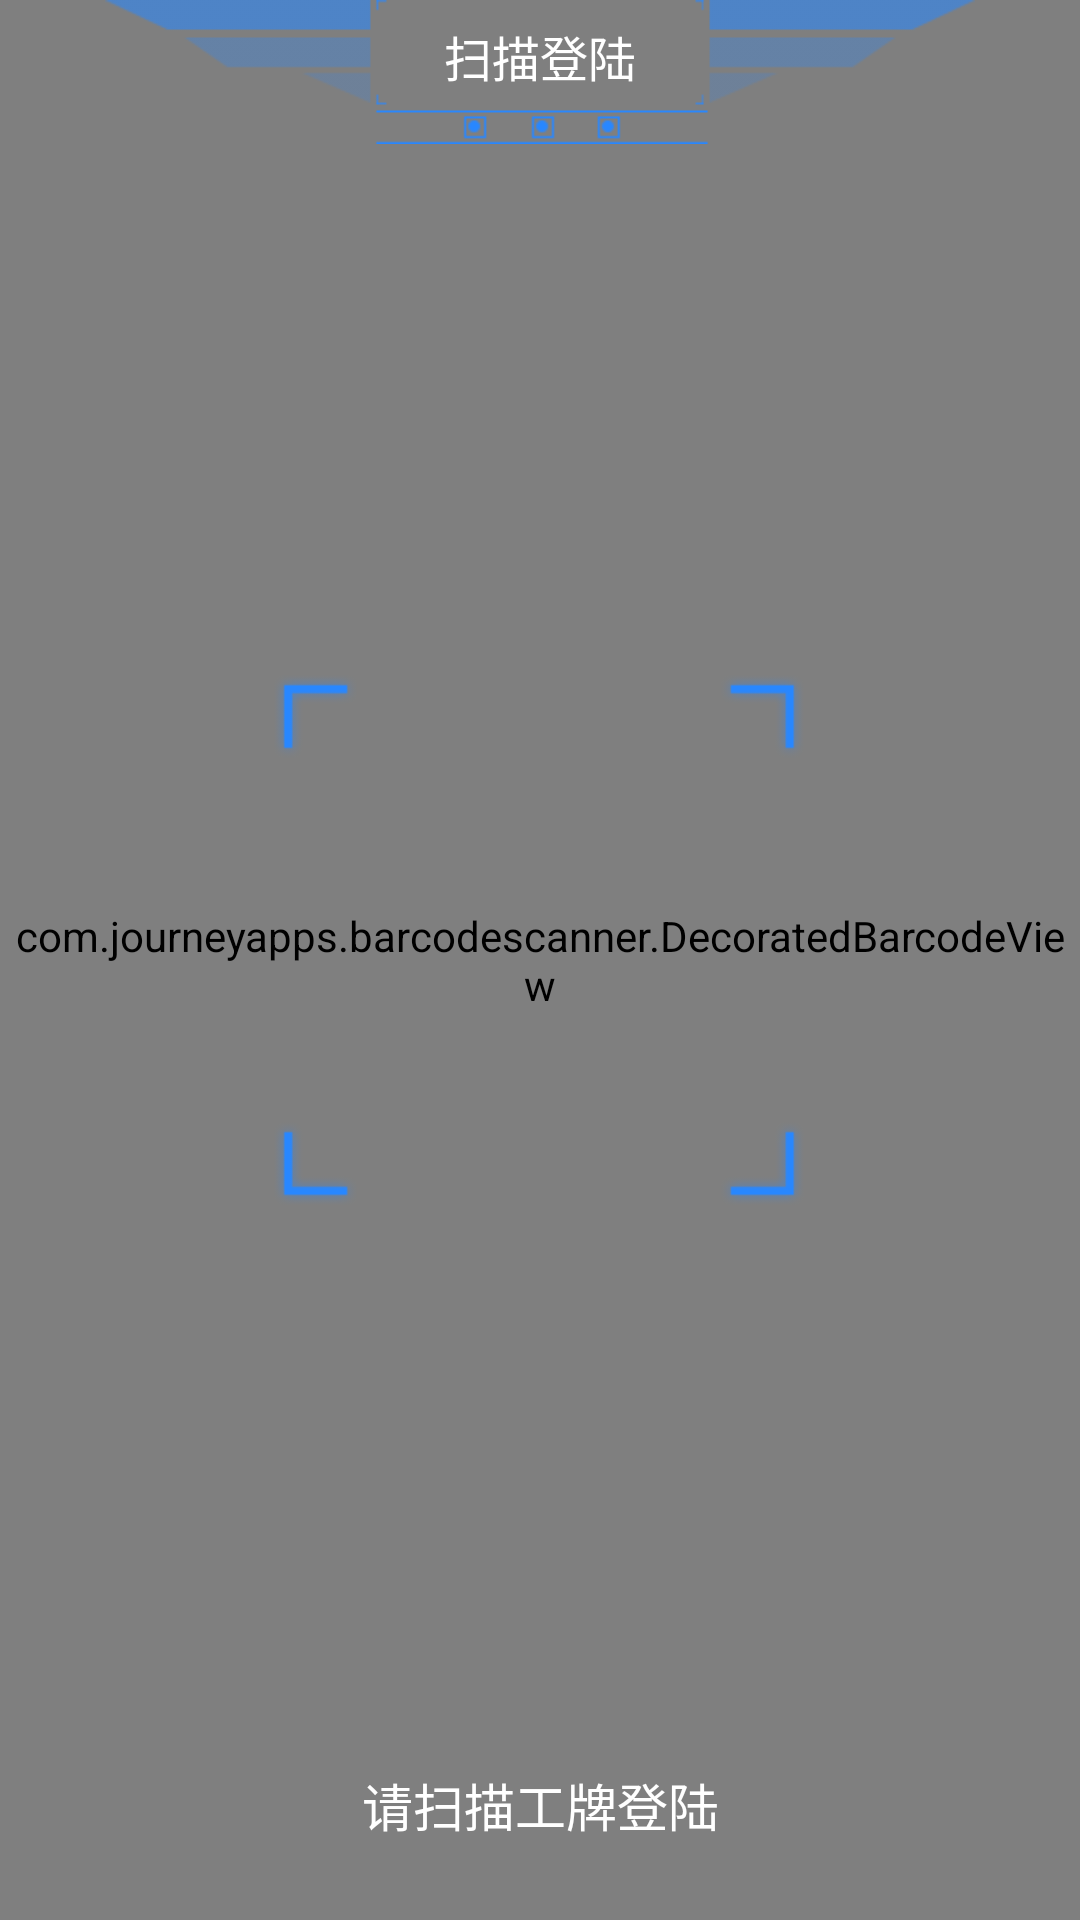

Produce the Android XML layout that renders to this screen, including the resource entries it uses.
<!-- AndroidManifest.xml: application theme Theme.AppCompat.Light.NoActionBar -->
<!-- res/layout/activity_barcode_scan.xml -->
<?xml version="1.0" encoding="utf-8"?>
<layout xmlns:tools="http://schemas.android.com/tools"
        xmlns:app="http://schemas.android.com/apk/res-auto"
        xmlns:android="http://schemas.android.com/apk/res/android">

    <data>

    </data>

    <androidx.constraintlayout.widget.ConstraintLayout
            android:layout_width="match_parent"
            android:layout_height="match_parent"
            app:zxing_use_texture_view="false"
            app:zxing_preview_scaling_strategy="centerCrop">

        <com.journeyapps.barcodescanner.DecoratedBarcodeView
                android:layout_width="match_parent"
                android:layout_height="match_parent"
                app:zxing_scanner_layout="@layout/custom_scanner_layout"
                app:layout_constraintStart_toStartOf="parent"
                app:layout_constraintEnd_toEndOf="parent"
                app:layout_constraintTop_toTopOf="parent"
                app:layout_constraintBottom_toBottomOf="parent"
                android:id="@+id/decoratedBarcodeView"
                app:zxing_preview_scaling_strategy="fitXY">

        </com.journeyapps.barcodescanner.DecoratedBarcodeView>

        <ImageView
                android:layout_width="290dp"
                android:background="@drawable/barcode_scanner_top_icon"
                android:id="@+id/barcodeScannerTopIcon"
                app:layout_constraintStart_toStartOf="parent"
                app:layout_constraintEnd_toEndOf="parent"
                app:layout_constraintTop_toTopOf="parent"
                android:layout_height="48dp"/>

        <TextView
                android:text="@string/scan_to_login"
                android:layout_width="wrap_content"
                android:layout_height="wrap_content"
                android:id="@+id/scanToLoginTextView"
                app:layout_constraintEnd_toEndOf="@+id/barcodeScannerTopIcon"
                app:layout_constraintStart_toStartOf="@+id/barcodeScannerTopIcon"
                android:layout_marginTop="7dp"
                app:layout_constraintTop_toTopOf="@+id/barcodeScannerTopIcon"
                android:textColor="@color/white_text_color"
                android:textSize="16sp"/>

        <ImageView
                android:layout_width="180dp"
                android:layout_height="180dp"
                android:id="@+id/barcodeScannerBorder"
                android:background="@drawable/barcode_scanner_frame"
                app:layout_constraintEnd_toEndOf="@+id/decoratedBarcodeView"
                app:layout_constraintStart_toStartOf="parent"
                app:layout_constraintTop_toTopOf="@+id/scanToLoginTextView"
                app:layout_constraintBottom_toBottomOf="@+id/decoratedBarcodeView"
                app:layout_constraintVertical_bias="0.477"
                />

        <TextView
                android:text="@string/please_scan_to_login"
                android:layout_width="wrap_content"
                android:layout_height="wrap_content"
                android:id="@+id/pleaseScanTextView"
                app:layout_constraintEnd_toEndOf="parent"
                app:layout_constraintStart_toStartOf="@+id/decoratedBarcodeView"
                android:layout_marginBottom="26dp"
                app:layout_constraintBottom_toBottomOf="@+id/decoratedBarcodeView"
                android:textColor="@color/white_text_color"
                android:textSize="17sp"/>


    </androidx.constraintlayout.widget.ConstraintLayout>

</layout>
<!-- res/layout/custom_scanner_layout.xml (included above) -->
<?xml version="1.0" encoding="utf-8"?>
<merge xmlns:android="http://schemas.android.com/apk/res/android"
       xmlns:tools="http://schemas.android.com/tools"
       xmlns:app="http://schemas.android.com/apk/res-auto">

    <com.journeyapps.barcodescanner.BarcodeView
            android:layout_width="match_parent"
            android:layout_height="match_parent"
            android:id="@+id/zxing_barcode_surface"
            app:zxing_framing_rect_width="167dp"
            app:zxing_framing_rect_height="167dp"/>

    <com.journeyapps.barcodescanner.ViewfinderView
            android:layout_width="match_parent"
            android:layout_height="match_parent"
            android:id="@+id/zxing_viewfinder_view"
            app:zxing_possible_result_points="@color/zxing_custom_possible_result_points"
            app:zxing_result_view="@color/zxing_custom_result_view"
            app:zxing_viewfinder_laser="@color/zxing_custom_viewfinder_laser"
            app:zxing_viewfinder_mask="@color/zxing_viewfinder_mask"/>



</merge>
<!-- resources referenced by this layout -->
<resources>
  <color name="white_text_color">#FFFFFF</color>
  <!-- drawable barcode_scanner_frame: png bitmap (drawable-xxxhdpi, 3340 bytes) -->
  <!-- drawable barcode_scanner_top_icon: png bitmap (drawable-xhdpi, 1779 bytes) -->
  <string name="please_scan_to_login">请扫描工牌登陆</string>
  <string name="scan_to_login">扫描登陆</string>
</resources>
